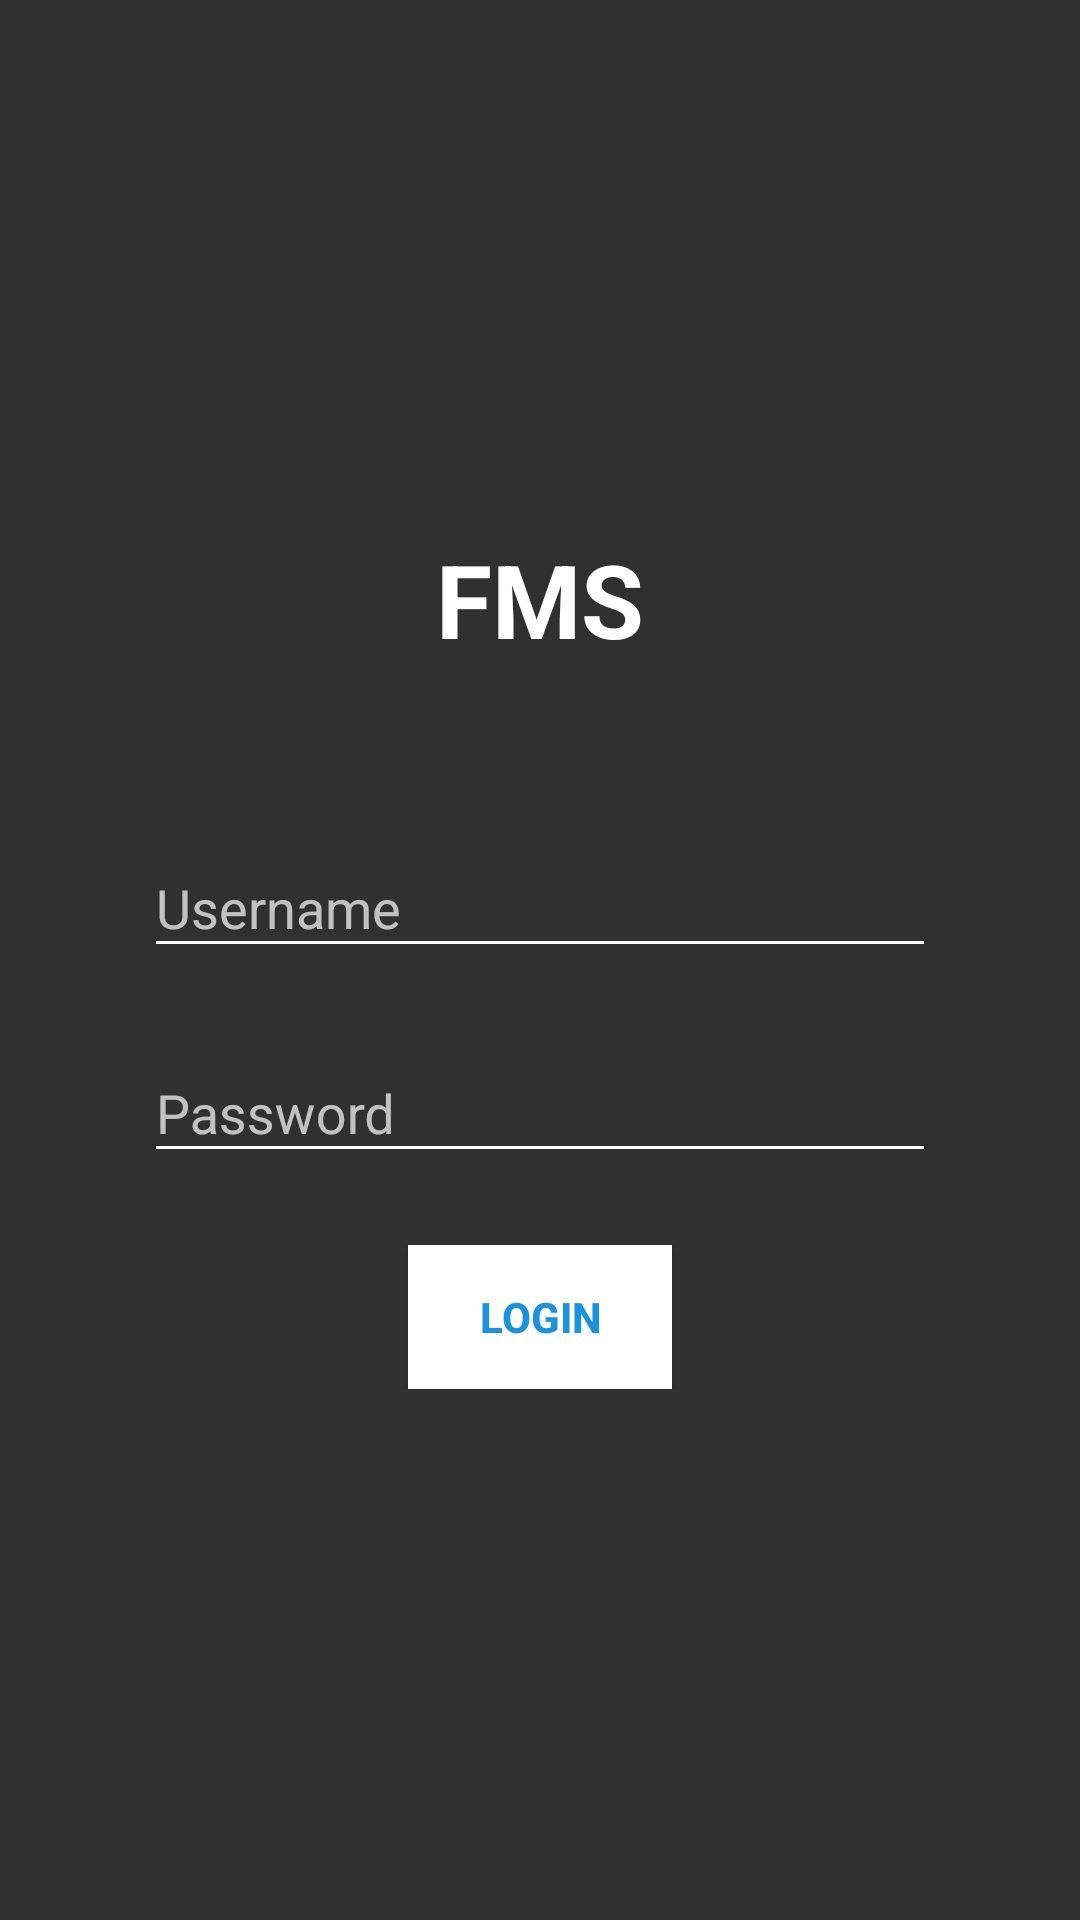

This screen was rendered from an Android layout file. Write that file and the resources it references.
<!-- AndroidManifest.xml: activity theme AppThemeFullScreen -->
<!-- res/layout/activity_login.xml -->
<RelativeLayout xmlns:android="http://schemas.android.com/apk/res/android"
    xmlns:app="http://schemas.android.com/apk/res-auto"
    xmlns:tools="http://schemas.android.com/tools"
    android:layout_width="match_parent"
    android:layout_height="match_parent"
    android:background="@drawable/dr_login_bg"
    tools:context="com.prudent.busoftadmin.ui.Login.LoginActivity">

    <ScrollView
        android:layout_width="match_parent"
        android:layout_height="match_parent">

        <android.support.constraint.ConstraintLayout
            android:layout_width="match_parent"
            android:layout_height="wrap_content"
            android:layout_gravity="center"
            android:descendantFocusability="beforeDescendants"
            android:focusableInTouchMode="true"
            android:paddingBottom="16dp"
            android:paddingEnd="48dp"
            android:paddingStart="48dp"
            android:paddingTop="16dp">

            <TextView
                android:id="@+id/textView_logo"
                android:layout_width="wrap_content"
                android:layout_height="wrap_content"
                android:text="FMS"
                android:textAppearance="@style/Base.TextAppearance.AppCompat.Display1"
                android:textColor="@color/white"
                android:textStyle="bold"
                app:layout_constraintLeft_toLeftOf="parent"
                app:layout_constraintRight_toRightOf="parent"
                app:layout_constraintTop_toTopOf="parent"
                tools:ignore="HardcodedText" />

            <android.support.design.widget.TextInputLayout
                android:id="@+id/txt_lyt_email_login"
                android:layout_width="0dp"
                android:layout_height="wrap_content"
                android:layout_marginTop="48dp"
                android:theme="@style/TextAppearence.App.TextInputLayout"
                app:errorTextAppearance="@style/error_appearance"
                app:layout_constraintLeft_toLeftOf="parent"
                app:layout_constraintRight_toRightOf="parent"
                app:layout_constraintTop_toBottomOf="@+id/textView_logo">

                <EditText
                    android:id="@+id/edt_email_login"
                    android:layout_width="match_parent"
                    android:layout_height="wrap_content"
                    android:hint="Username"
                    android:imeOptions="actionNext"
                    android:inputType="text"
                    android:textColorHint="@color/white" />

            </android.support.design.widget.TextInputLayout>

            <android.support.design.widget.TextInputLayout
                android:id="@+id/txt_lyt_password_login"
                android:layout_width="0dp"
                android:layout_height="wrap_content"
                android:layout_marginTop="16dp"
                android:theme="@style/TextAppearence.App.TextInputLayout"
                app:errorTextAppearance="@style/error_appearance"
                app:layout_constraintLeft_toLeftOf="parent"
                app:layout_constraintRight_toRightOf="parent"
                app:layout_constraintTop_toBottomOf="@+id/txt_lyt_email_login">

                <EditText
                    android:id="@+id/edt_password_login"
                    android:layout_width="match_parent"
                    android:layout_height="wrap_content"
                    android:hint="Password"
                    android:imeOptions="actionDone"
                    android:inputType="textPassword"
                    android:textColorHint="@color/white" />

            </android.support.design.widget.TextInputLayout>

            <Button
                android:id="@+id/btn_login"
                style="@style/Base.Widget.AppCompat.Button"
                android:layout_width="wrap_content"
                android:layout_height="wrap_content"
                android:layout_marginTop="24dp"
                android:background="@color/white"
                android:text="LOGIN"
                android:textColor="#1B92D9"
                android:textStyle="bold"
                app:layout_constraintLeft_toLeftOf="parent"
                app:layout_constraintRight_toRightOf="parent"
                app:layout_constraintTop_toBottomOf="@+id/txt_lyt_password_login"
                tools:ignore="HardcodedText" />

        </android.support.constraint.ConstraintLayout>

    </ScrollView>

</RelativeLayout>
<!-- resources referenced by this layout -->
<resources>
  <color name="white">#FFFFFF</color>
  <style name="TextAppearence.App.TextInputLayout" parent="Widget.Design.TextInputLayout">
          <item name="android:textColor">@color/white</item>
          <item name="colorControlNormal">@color/white</item>
  
          //added attributes
          <item name="colorControlActivated">@color/white</item>
          <item name="colorControlHighlight">@color/white</item>
      </style>
  <style name="error_appearance" parent="@android:style/TextAppearance">
          <item name="android:textColor">@color/white</item>
          <item name="android:textSize">12sp</item>
      </style>
  <style name="AppThemeFullScreen" parent="Theme.AppCompat.NoActionBar">
          <item name="windowActionBar">false</item>
          <item name="windowNoTitle">true</item>
      </style>
</resources>
